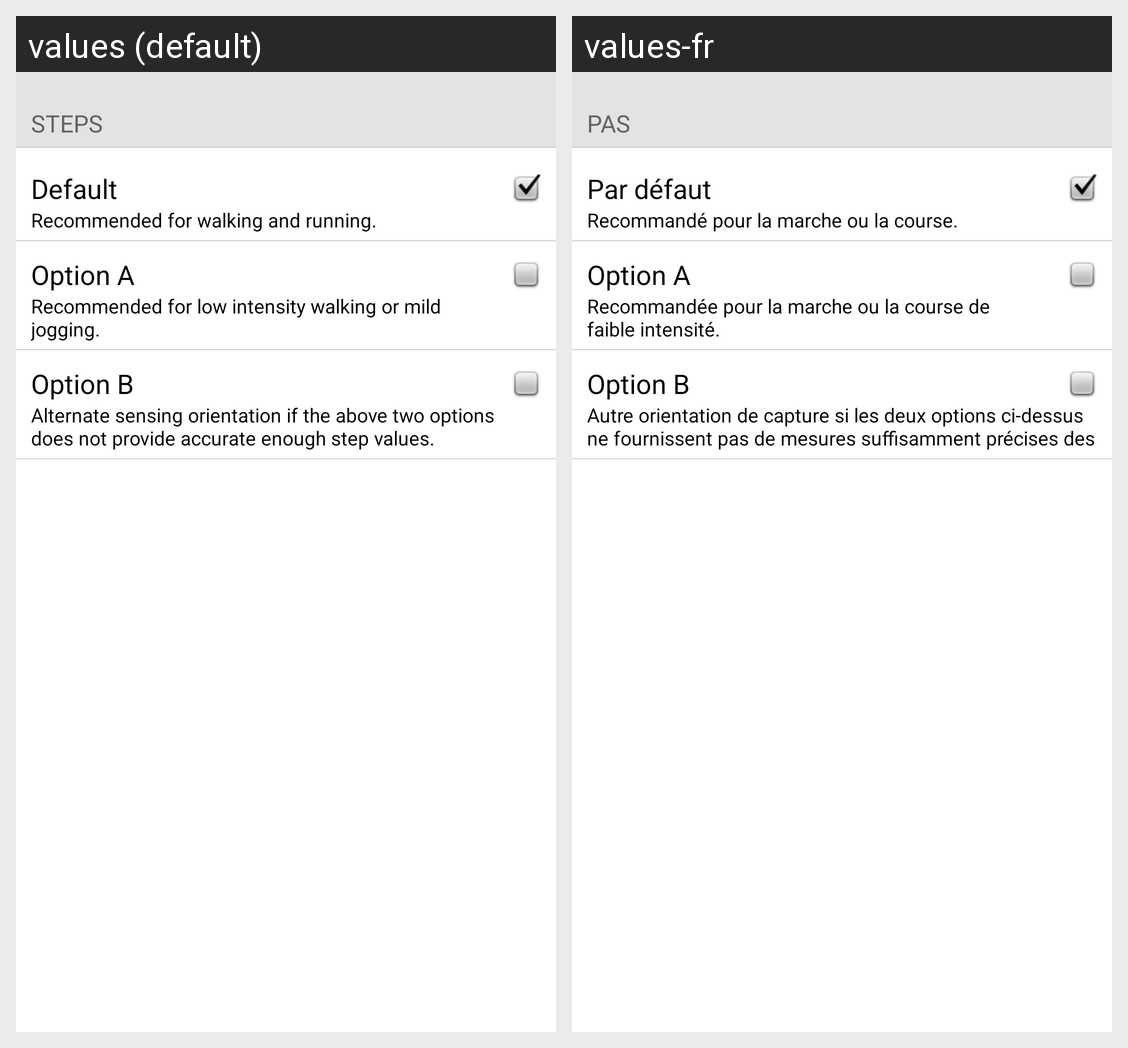

Strings drawn on this Android screen and how each of the app's shown locales translates them:
Android screen res/layout/watch_settings_smart_calibration_steps.xml rendered under 2 locales, left to right: values (default), values-fr. Device: Nexus 5 (rendered at 1080×1920; each locale shown at half size, 540×960, under a caption strip naming it); theme AppTheme.
Strings drawn on this screen, with the default value and each locale's value (text and hints the layout hard-codes, and strings that could not be matched under every locale, appear in the picture but are not listed):

smart_steps_caption
  values: STEPS
  values-fr: PAS

smart_default_caption
  values: Default
  values-fr: Par défaut

smart_default_hint
  values: Recommended for walking and running.
  values-fr: Recommandé pour la marche ou la course.

smart_optionA_caption
  values: Option A
  values-fr: Option A

smart_optionA_hint
  values: Recommended for low intensity walking or mild
      jogging.
  values-fr: Recommandée pour la marche ou la course de 
      faible intensité.

smart_optionB_caption
  values: Option B
  values-fr: Option B

smart_optionB_hint
  values: Alternate sensing orientation if the above two options does not provide accurate enough step values.
  values-fr: Autre orientation de capture si les deux options ci-dessus ne fournissent pas de mesures suffisamment précises des pas.
